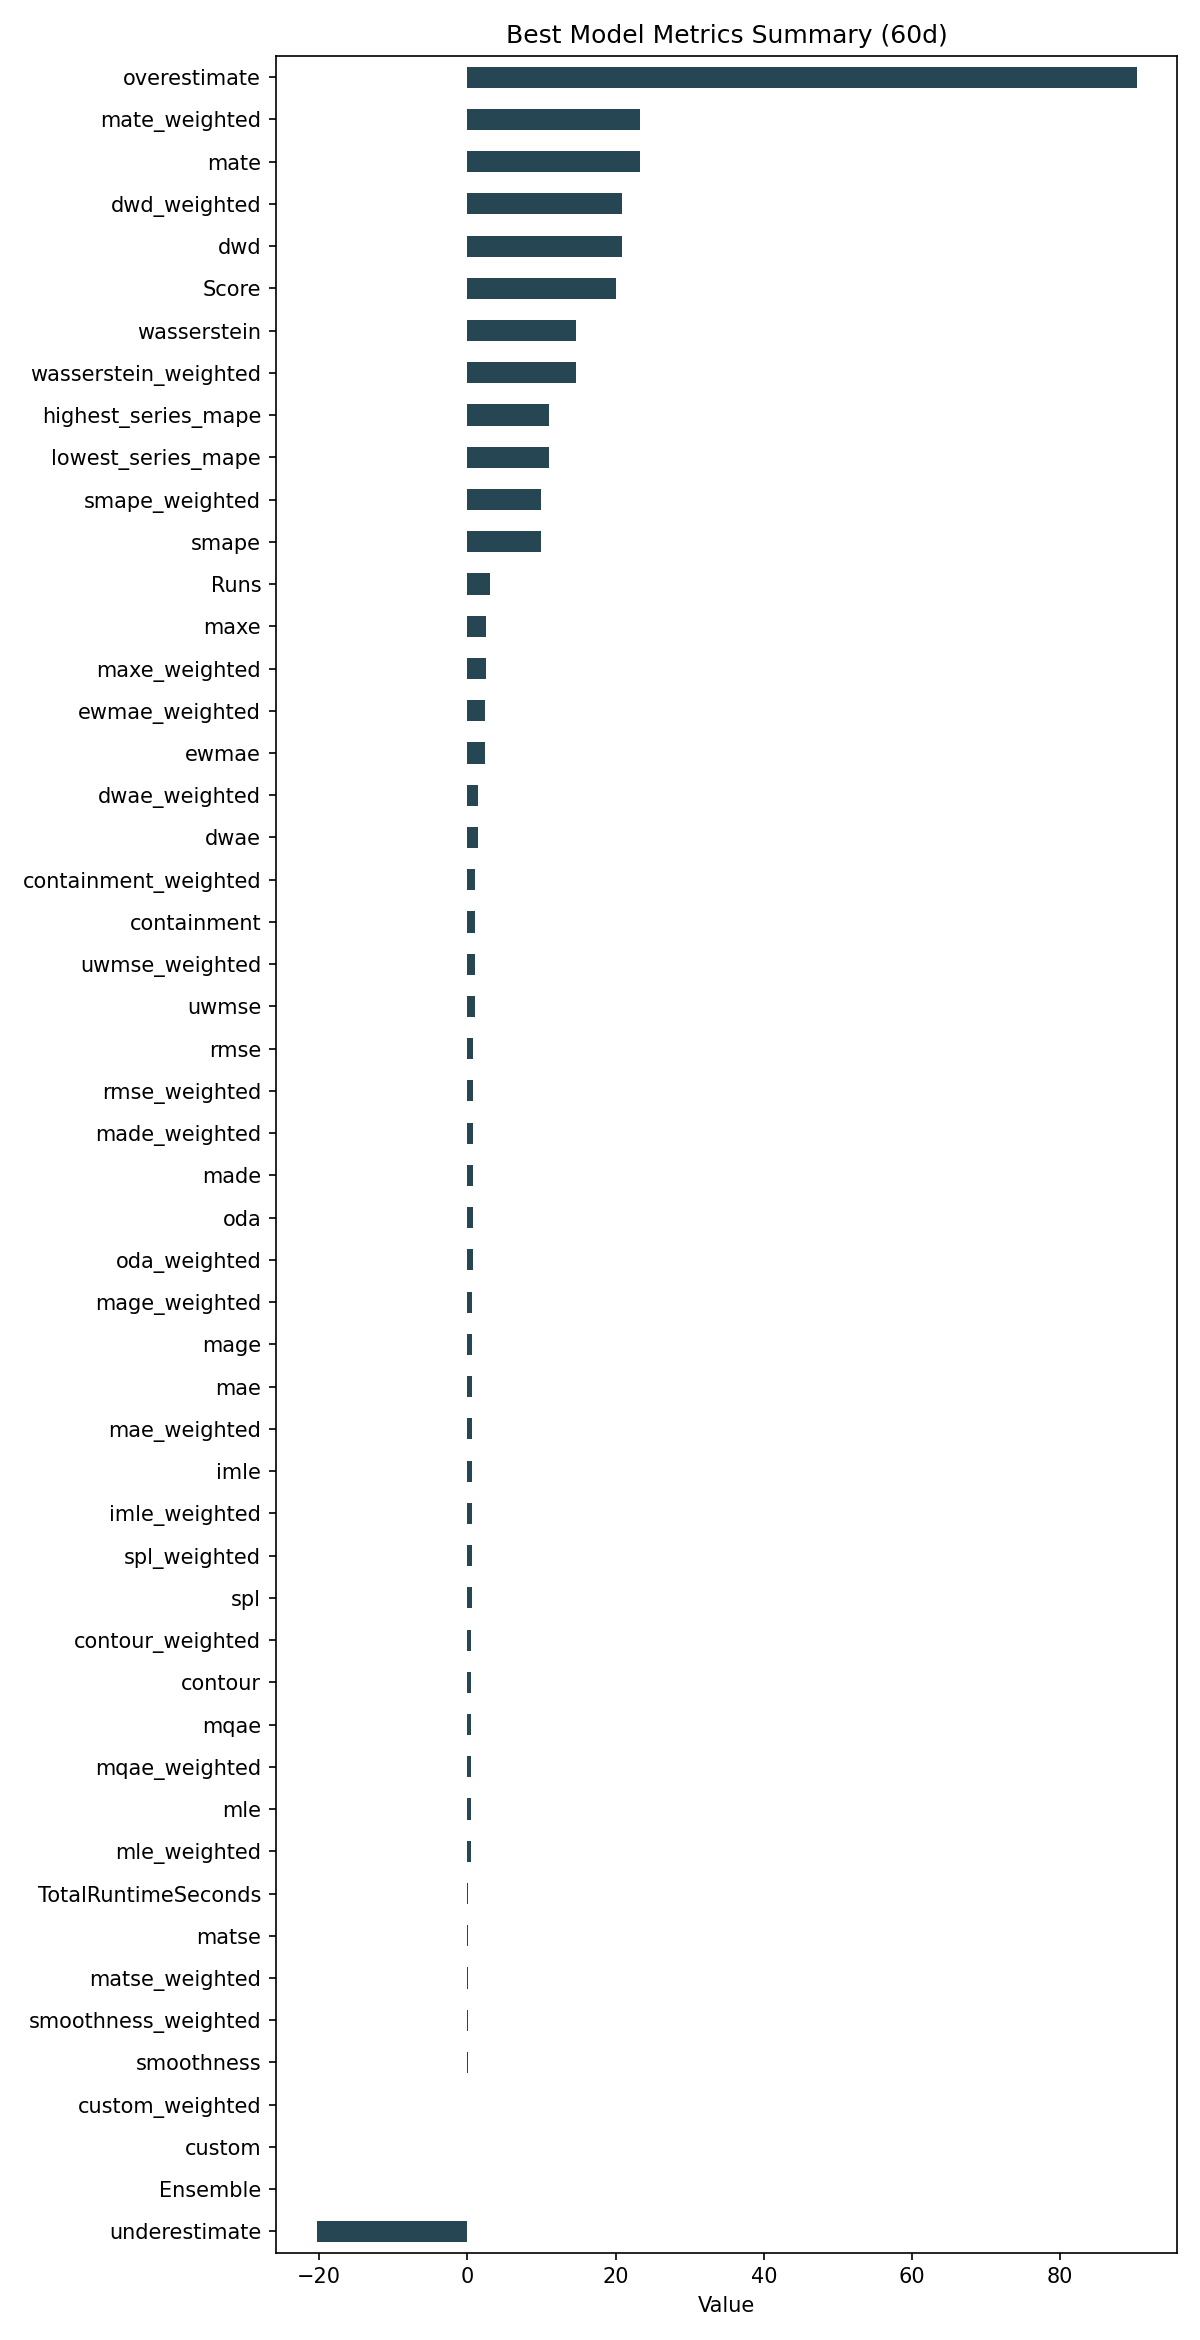

The file beside this chart, header and first rows:
ID, Model, ModelParameters, TransformationParameters, Ensemble, Runs, smape, mae, rmse, made, mage, custom, underestimate, mle, overestimate, imle, spl, containment, contour, maxe, oda, dwae, mqae, ewmae
228b86248dd3faee86675a1605bca1a5, DatepartRegression, {"regression_model": {"model": "ElasticN…, {"fillna": "ffill_mean_biased", "transfo…, 0, 3, 9.908, 0.6146, 0.7616, 0.7278, 0.6146, 0.0, -20.34, 0.4649, 90.28, 0.5916, 0.5611, 0.9833, 0.5278, 2.541, 0.6944, 1.486, 0.476, 2.341
